Run: headless pygame with SDL's dummy video driver; simulated clock (each Clock.tick advances the game by its frame time, no real sleeping); random seed 0; keys injected as events and as key.get_pressed() state; no mouse input.
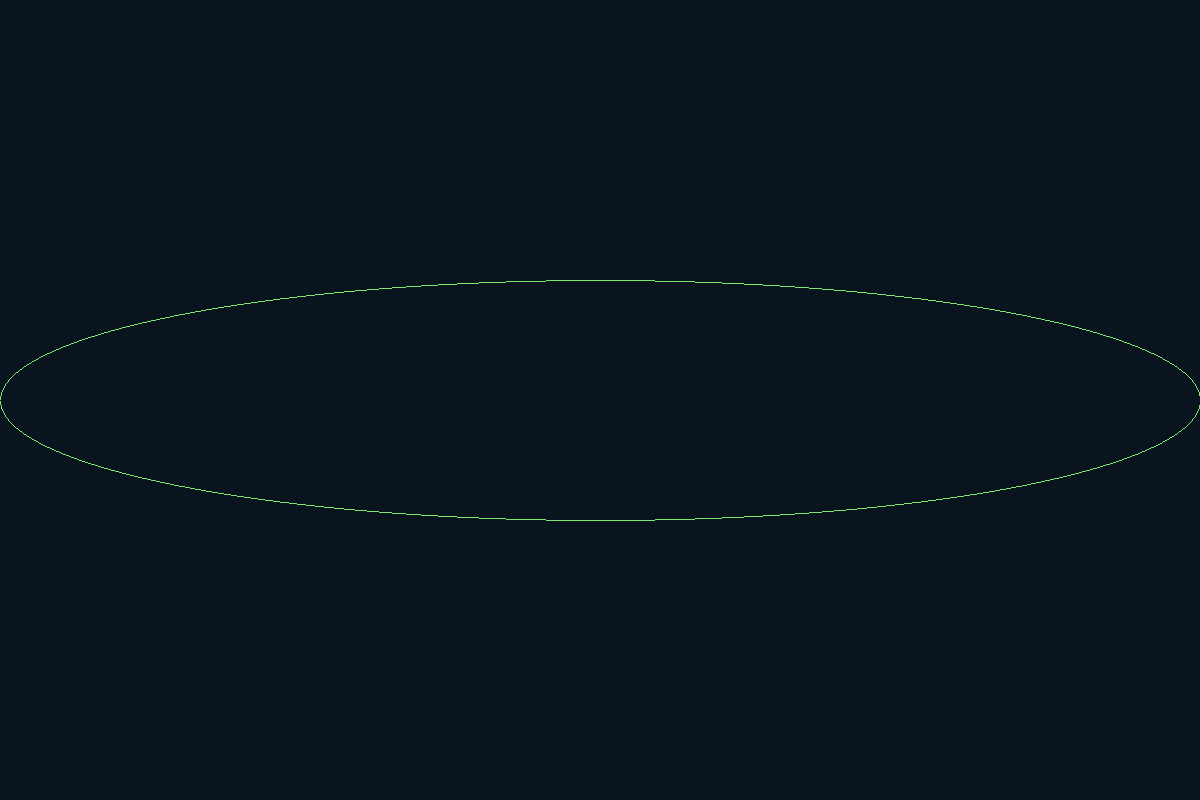
Frame 1 of 4 · flips 1–60 · no input
Frame 2 of 4 · flips 61–180 · tapped SPACE, RETURN · held RIGHT (→), D · screen unchanged from frame 1, image omitted
Frame 3 of 4 · flips 181–300 · held DOWN (↓), S · screen unchanged from frame 2, image omitted
Frame 4 of 4 · flips 301–420 · held LEFT (←), A, UP (↑), W · screen unchanged from frame 3, image omitted

The pygame program that drew these frames:


# ELLIPSE USING MID POINT ALGORITHM
import pygame
import sys
#initialize pygame
pygame.init()
#setup the display
WIDTH, HEIGHT=1200,800
screen=pygame.display.set_mode((WIDTH, HEIGHT))
pygame.display.set_caption("Midpoint circle  Algorithm")
#colors
WHITE=(123, 231, 111)
BLACK=(10,20,30)

def draw_ellipse_region1(xc,yc,x,y):
     screen.set_at((x + xc, y + yc),WHITE)
     screen.set_at((-x + xc, y + yc),WHITE)
     screen.set_at((x + xc, -y + yc),WHITE)
     screen.set_at((-x + xc, -y + yc),WHITE)

def draw_ellipse_region2(xc,yc,x,y):
     screen.set_at((x + xc, y + yc),WHITE)
     screen.set_at((-x + xc, y + yc),WHITE)
     screen.set_at((x + xc, -y + yc),WHITE)
     screen.set_at((-x + xc, -y + yc),WHITE)

def draw_ellipse(rx, ry, xc, yc):
    x = 0
    y = ry
   
    # Initial decision parameter of region 1
    p1 = (ry**2) - (rx**2 * ry) + (0.25 * rx**2)
    while (2 * ry**2 * x) <= (2 * rx**2 * y):
        draw_ellipse_region1(xc,yc,x,y)
        if p1 < 0:
            x += 1
            p1 = p1 + (2 * ry**2 * x) + (ry**2)
        else:
            x += 1
            y -= 1
            p1 = p1 + (2 * ry**2 * x) - (2 * rx**2 * y) + (ry**2)

    # Decision parameter of region 2
    p2 = ((ry**2) * ((x + 0.5)**2)) + ((rx**2) * ((y - 1)**2)) - (rx**2 * ry**2)
    while y != 0:
        draw_ellipse_region2(xc,yc,x,y)

        if p2 > 0:
            y -= 1
            p2 = p2 - (2 * rx**2 * y) + (rx**2)
        else:
            y -= 1
            x += 1
            p2 = p2 + (2 * ry**2 * x) - (2 * rx**2 * y) + (rx**2)

def main():
    while True:
        for event in pygame.event.get():
            if event.type==pygame.QUIT:
                pygame.quit()
                sys.exit()
        #clear the screen
        screen.fill(BLACK)
        # pygame.draw.circle(screen,"orange",(600,400),100)
        # pygame.draw.circle(screen,"red",(300,400),39)
        # pygame.draw.circle(screen,"skyblue",(930,355),50)
        # pygame.draw.circle(screen,"brown",(1090,400),60)
        # pygame.draw.circle(screen,"blue",(700,525),50)
        # #draw ellipse  using Midpont ellipse algorithm
        # draw_ellipse(300,50, 600,400)
        # draw_ellipse(400,80, 600,400)
        # draw_ellipse(500,100, 600,400)
        draw_ellipse(600,120, 600,400)

        
        
        #update the diplay
        pygame.display.flip()

if __name__== "__main__":
    main()
